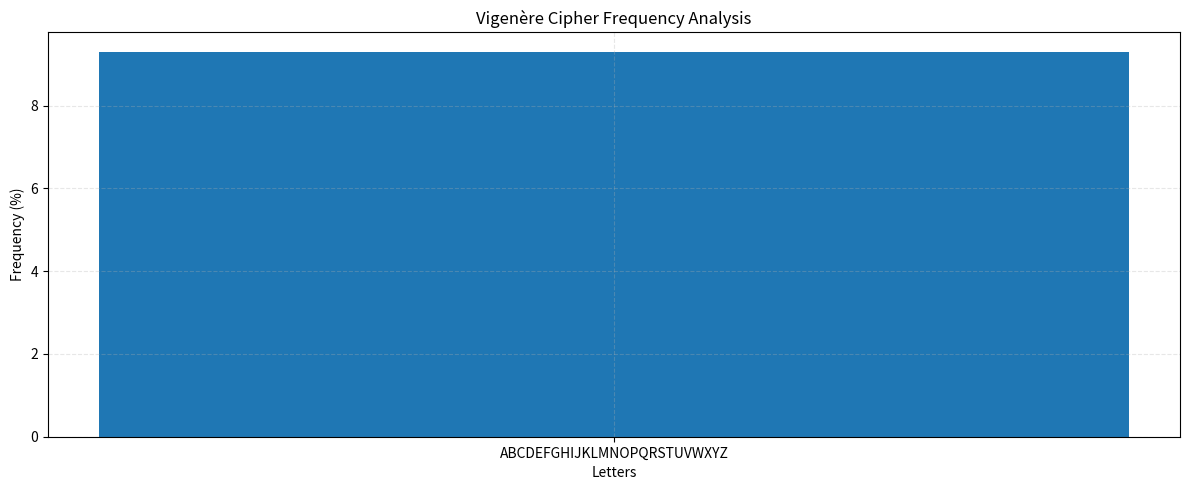

Write the Python code that produced this figure.
import string
from collections import Counter
import matplotlib.pyplot as plt
import pandas as pd

# --- Частотний розподіл англійських літер (%)
english_freq = {
    'E': 12.70, 'T': 9.06, 'A': 8.17, 'O': 7.51, 'I': 6.97, 'N': 6.75,
    'S': 6.33, 'H': 6.09, 'R': 5.99, 'D': 4.25, 'L': 4.03, 'C': 2.78,
    'U': 2.76, 'M': 2.41, 'W': 2.36, 'F': 2.23, 'G': 2.02, 'Y': 1.97,
    'P': 1.93, 'B': 1.49, 'V': 0.98, 'K': 0.77, 'J': 0.15, 'X': 0.15,
    'Q': 0.10, 'Z': 0.07
}

# --- Шифрування / дешифрування Віженера ---
def vigenere_encrypt(text, key):
    text = text.upper()
    key = key.upper()
    result = ''
    key_idx = 0
    for char in text:
        if char in string.ascii_uppercase:
            shift = ord(key[key_idx % len(key)]) - ord('A')
            result += chr(((ord(char) - ord('A') + shift) % 26) + ord('A'))
            key_idx += 1
        else:
            result += char
    return result

def vigenere_decrypt(cipher, key):
    key = key.upper()
    result = ''
    key_idx = 0
    for char in cipher:
        if char in string.ascii_uppercase:
            shift = ord(key[key_idx % len(key)]) - ord('A')
            result += chr(((ord(char) - ord('A') - shift) % 26) + ord('A'))
            key_idx += 1
        else:
            result += char
    return result

# --- Частотний аналіз ---
def frequency_analysis(text):
    text = ''.join(filter(str.isalpha, text.upper()))
    counter = Counter(text)
    total = sum(counter.values())
    return {char: round((count / total) * 100, 2) for char, count in counter.items()}

def plot_frequencies(freq_dict, title="Frequency"):
    letters = string.ascii_uppercase
    values = [freq_dict.get(ch, 0) for ch in letters]
    plt.figure(figsize=(12, 5))
    plt.bar(letters, values)
    plt.xlabel("Letters")
    plt.ylabel("Frequency (%)")
    plt.title(title)
    plt.grid(True, linestyle='--', alpha=0.3)
    plt.tight_layout()
    plt.savefig(f"{title.lower().replace(' ', '_')}.png")

# --- Метод Касіскі ---
def kasiski_examination(cipher, min_len=3):
    repeated = {}
    for i in range(len(cipher) - min_len):
        seq = cipher[i:i+min_len]
        for j in range(i + min_len, len(cipher) - min_len):
            if cipher[j:j+min_len] == seq:
                distance = j - i
                repeated.setdefault(seq, []).append(distance)
    return repeated

def find_factors(distances):
    factors = Counter()
    for d in distances:
        for f in range(2, 21):
            if d % f == 0:
                factors[f] += 1
    return factors

# --- Тест Фрідмана ---
def friedman_test(text):
    text = ''.join(filter(str.isalpha, text.upper()))
    N = len(text)
    freqs = Counter(text)
    IC = sum(f * (f - 1) for f in freqs.values()) / (N * (N - 1)) if N > 1 else 0
    K = 0.0265
    r = 1 / 26
    if IC == 0:
        return 0
    return round((K * N) / ((IC * (N - 1)) - r * N + K), 2)

# --- Розбиття тексту по стовпцях ---
def split_segments(text, key_len):
    segments = ['' for _ in range(key_len)]
    for i, char in enumerate(text):
        segments[i % key_len] += char
    return segments

def analyze_segments(cipher_text, estimated_key_len):
    print(f"\n🔍 Частотний аналіз для кожного з {estimated_key_len} сегментів:")
    segments = split_segments(cipher_text, estimated_key_len)
    for idx, segment in enumerate(segments):
        freqs = frequency_analysis(segment)
        print(f"\n📎 Сегмент {idx + 1}:")
        df = pd.DataFrame.from_dict(freqs, orient='index', columns=['Frequency (%)'])
        print(df.sort_values('Frequency (%)', ascending=False))

# --- Визначення ключа через частотний збіг ---
def caesar_decrypt(segment, shift):
    result = ''
    for char in segment:
        if char in string.ascii_uppercase:
            result += chr(((ord(char) - ord('A') - shift) % 26) + ord('A'))
    return result

def chi_squared_score(segment_freq):
    score = 0
    for letter in string.ascii_uppercase:
        observed = segment_freq.get(letter, 0)
        expected = english_freq.get(letter, 0)
        score += ((observed - expected) ** 2) / expected if expected > 0 else 0
    return score

def guess_shift_for_segment(segment):
    scores = []
    for shift in range(26):
        decrypted = caesar_decrypt(segment, shift)
        freq = frequency_analysis(decrypted)
        score = chi_squared_score(freq)
        scores.append((shift, score))
    return min(scores, key=lambda x: x[1])  # найкращий зсув

def auto_recover_key(cipher_text, max_key_len=6):
    print(f"\n🧠 Guessed key length (Friedman): {friedman_test(cipher_text)}\n")
    best_score = float('inf')
    best_key = ''

    for key_len in range(2, max_key_len + 1):
        print(f"[+] Trying key length: {key_len}")
        segments = split_segments(cipher_text, key_len)
        key = ''
        total_score = 0

        for idx, segment in enumerate(segments):
            shift, score = guess_shift_for_segment(segment)
            key_char = string.ascii_uppercase[shift]
            key += key_char
            total_score += score
            print(f"[-] Column {idx}: Guessed shift = {shift} ({key_char})")

        print(f"[-] Candidate key: {key}, English Score: {round(total_score, 2)}\n")

        if total_score < best_score:
            best_score = total_score
            best_key = key

    print(f"[✓] Best guessed key: {best_key} with score: {round(best_score, 2)}")
    return best_key

# === Основна програма ===
original_text = "Vigenere cipher is a method of encrypting alphabetic text using a series of interwoven Caesar ciphers."
key = "KEY"
clean_text = ''.join(filter(str.isalpha, original_text.upper()))

# Шифрування
cipher_text = vigenere_encrypt(original_text, key)
filtered_cipher = ''.join(filter(str.isalpha, cipher_text.upper()))

# Частотний аналіз
freqs = frequency_analysis(filtered_cipher)
plot_frequencies(freqs, title="Vigenère Cipher Frequency Analysis")

# Касіскі
repeats = kasiski_examination(filtered_cipher, min_len=3)
distances = [dist for group in repeats.values() for dist in group]
factors = find_factors(distances)

# Вивід Касіскі та Фрідмана
print("\n🔐 Original:", original_text)
print("\n🔒 Cipher:", cipher_text)
print("\n🧠 Kasiski factors (likely key lengths):", factors.most_common(5))
friedman_len = friedman_test(filtered_cipher)
print("📏 Friedman estimated key length:", friedman_len)

# Частотний аналіз по сегментах
likely_key_len = factors.most_common(1)[0][0] if factors else round(friedman_len)
analyze_segments(filtered_cipher, likely_key_len)

# Автоматичне відновлення ключа
recovered_key = auto_recover_key(filtered_cipher, max_key_len=6)

# Перевірка розшифрування
decrypted = vigenere_decrypt(cipher_text, recovered_key)
match = ''.join(filter(str.isalpha, decrypted.upper())) == clean_text
print("\n🔓 Decrypted with key:", decrypted)
print("✅ Match:", match)